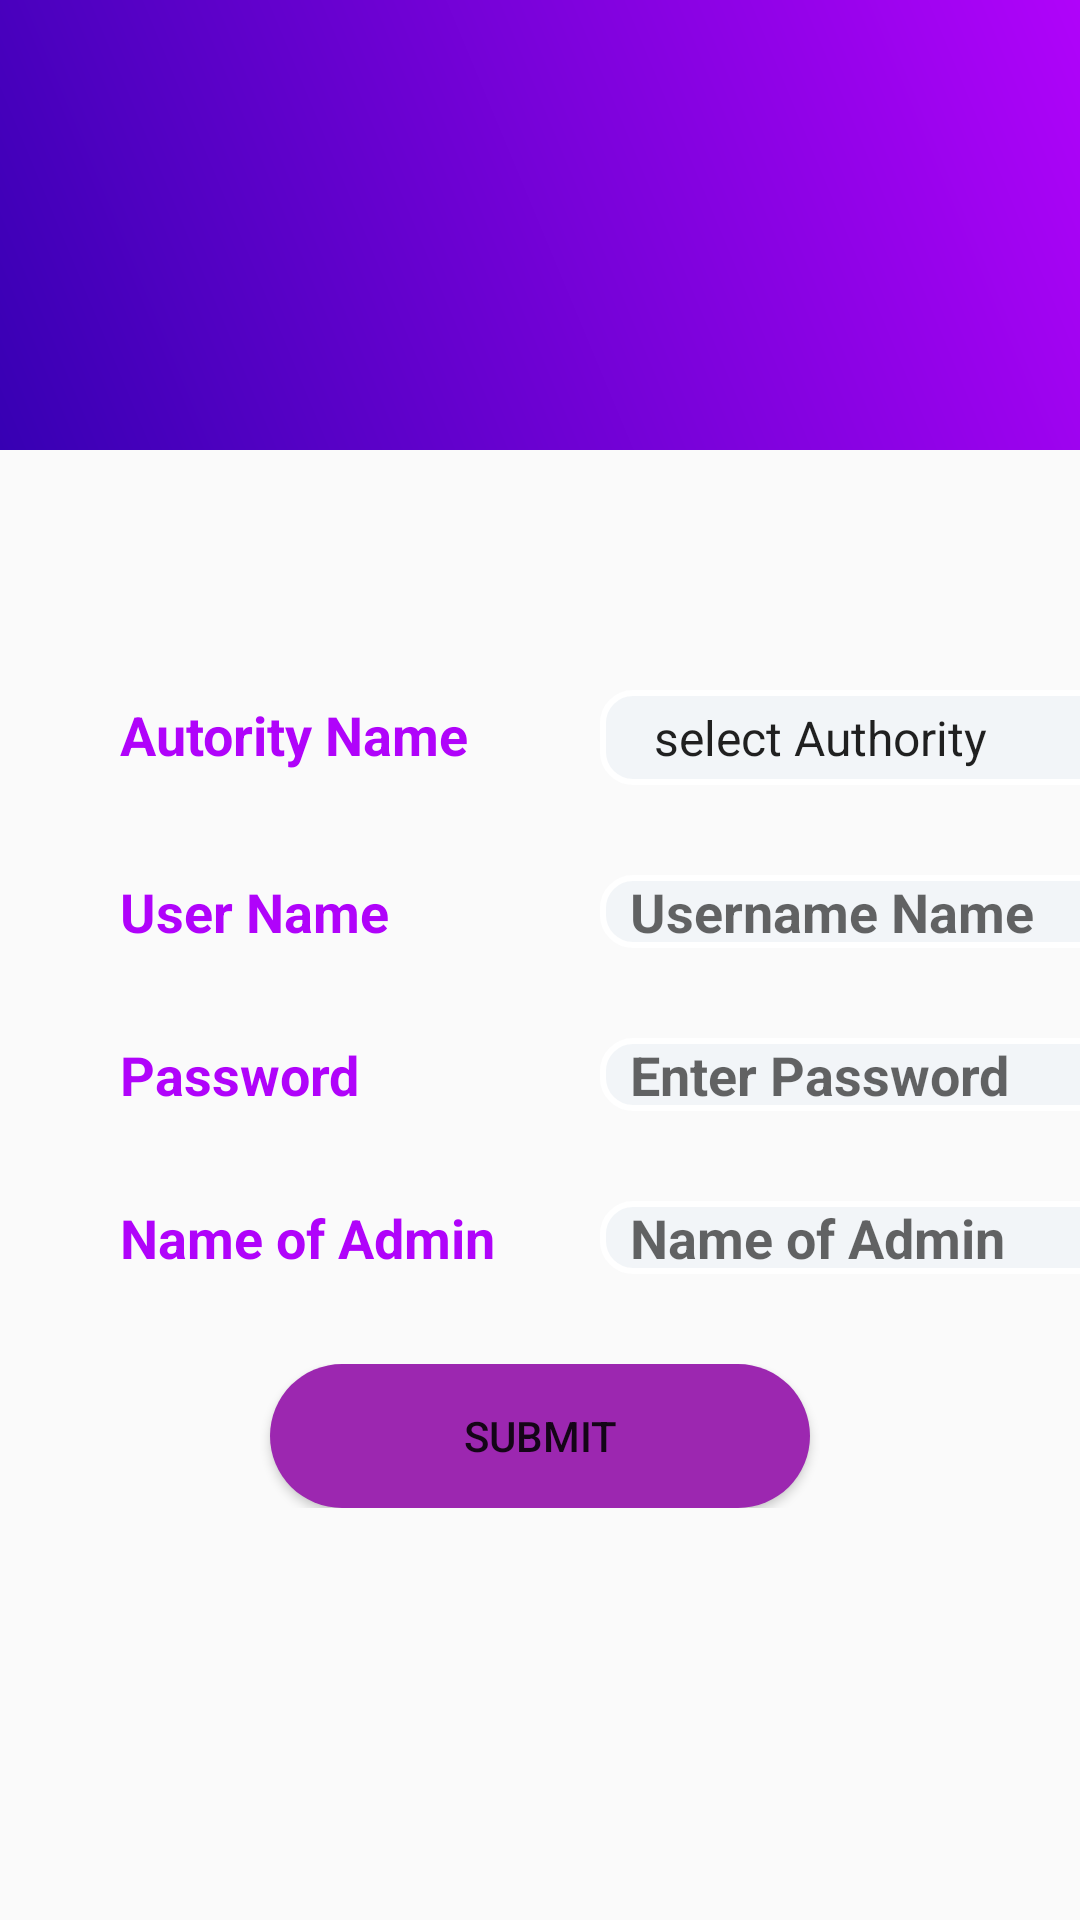

Here is an Android app screen rendered from its layout file. Give the layout XML and the strings, colors and styles it references.
<!-- AndroidManifest.xml: application theme Theme.ReformingKeralaThroughDigitilization. -->
<!-- res/layout/fragment_add_authority.xml -->
<?xml version="1.0" encoding="utf-8"?>
<androidx.constraintlayout.widget.ConstraintLayout xmlns:android="http://schemas.android.com/apk/res/android"
    xmlns:app="http://schemas.android.com/apk/res-auto"
    xmlns:tools="http://schemas.android.com/tools"
    android:layout_width="match_parent"
    android:layout_height="match_parent">

    <LinearLayout
        android:id="@+id/linearLayout"
        android:layout_width="match_parent"
        android:layout_height="150dp"
        android:background="@drawable/gradientbackground"
        tools:ignore="MissingConstraints"
        android:orientation="horizontal" >

        <ImageView
            android:id="@+id/btnback"
            android:layout_width="wrap_content"
            android:layout_height="wrap_content"
            android:src="@drawable/backicon"
            />
    </LinearLayout>

    <LinearLayout
        android:id="@+id/linearLayout2"
        android:layout_width="match_parent"
        android:layout_height="wrap_content"
        android:orientation="horizontal"
        android:layout_marginTop="80dp"
        app:layout_constraintTop_toBottomOf="@+id/linearLayout"
        tools:ignore="MissingConstraints">

        <TextView
            android:id="@+id/pname"
            android:layout_width="150dp"
            android:layout_height="wrap_content"
            android:text="Autority Name "
            android:layout_marginStart="40dp"
            android:textColor="@color/purple_200"
            android:textStyle="bold"
            android:textSize="18sp"
            />


        <Spinner
            android:id="@+id/spinner"
            android:layout_width="174dp"
            android:layout_height="wrap_content"
            android:layout_marginStart="10dp"
            android:paddingStart="10dp"
            android:background="@drawable/styleborder"
            android:entries="@array/category"
            android:padding="5dp"
            android:textColor="@color/black"
            android:textSize="18sp"
            android:textStyle="bold"
            android:spinnerMode="dropdown"/>
    </LinearLayout>



    <LinearLayout
        android:id="@+id/linearLayout3"
        android:layout_width="match_parent"
        android:layout_height="wrap_content"
        android:orientation="horizontal"
        android:layout_marginTop="30dp"
        app:layout_constraintTop_toBottomOf="@+id/linearLayout2"
        tools:ignore="MissingConstraints">

        <TextView
            android:id="@+id/uname"
            android:layout_width="150dp"
            android:layout_height="wrap_content"
            android:text="User Name"
            android:layout_marginStart="40dp"
            android:textColor="@color/purple_200"
            android:textStyle="bold"
            android:textSize="18sp"
            />

        <EditText
            android:id="@+id/usd_txt"
            android:layout_width="174dp"
            android:layout_height="wrap_content"
            android:layout_marginStart="10dp"
            android:background="@drawable/styleborder"
            android:paddingStart="10dp"
            android:hint="Username Name"
            android:textColor="@color/black"
            android:textSize="18sp"
            android:textStyle="bold" />
    </LinearLayout>
    <LinearLayout
        android:id="@+id/linearLayout4"
        android:layout_width="match_parent"
        android:layout_height="wrap_content"
        android:orientation="horizontal"
        android:layout_marginTop="30dp"
        app:layout_constraintTop_toBottomOf="@+id/linearLayout3"
        tools:ignore="MissingConstraints">

        <TextView
            android:id="@+id/pass"
            android:layout_width="150dp"
            android:layout_height="wrap_content"
            android:text="Password"
            android:layout_marginStart="40dp"
            android:textColor="@color/purple_200"
            android:textStyle="bold"
            android:textSize="18sp"
            />
        <EditText
            android:id="@+id/etdpass"
            android:layout_width="174dp"
            android:layout_height="wrap_content"
            android:hint="Enter Password"
            android:textColor="@color/black"
            android:paddingStart="10dp"
            android:background="@drawable/styleborder"
            android:layout_marginStart="10dp"
            android:inputType="textPassword"
            android:textStyle="bold"
            android:textSize="18sp"
            />
    </LinearLayout>
    <LinearLayout
        android:id="@+id/linearLayout5"
        android:layout_width="match_parent"
        android:layout_height="wrap_content"
        android:orientation="horizontal"
        android:layout_marginTop="30dp"
        app:layout_constraintTop_toBottomOf="@+id/linearLayout4"
        tools:ignore="MissingConstraints">

        <TextView
            android:id="@+id/name"
            android:layout_width="150dp"
            android:layout_height="wrap_content"
            android:text="Name of Admin"
            android:layout_marginStart="40dp"
            android:textColor="@color/purple_200"
            android:textStyle="bold"
            android:textSize="18sp"
            />
        <EditText
            android:id="@+id/adm_pan"
            android:layout_width="174dp"
            android:layout_height="wrap_content"
            android:hint="Name of Admin"
            android:textColor="@color/black"
            android:paddingStart="10dp"
            android:background="@drawable/styleborder"
            android:layout_marginStart="10dp"
            android:textStyle="bold"
            android:textSize="18sp"
            />
    </LinearLayout>

    <LinearLayout
        android:id="@+id/linearLayout6"
        android:layout_width="match_parent"
        android:layout_height="wrap_content"
        android:orientation="horizontal"
        android:layout_marginTop="30dp"
        app:layout_constraintTop_toBottomOf="@+id/linearLayout5"
        tools:ignore="MissingConstraints"
        android:gravity="center">

        <Button
            android:id="@+id/btnsubmit"
            android:layout_width="180dp"
            android:layout_height="wrap_content"
            android:text="Submit"
            android:background="@drawable/background_button"
            android:gravity="center"/>

    </LinearLayout>



</androidx.constraintlayout.widget.ConstraintLayout>
<!-- resources referenced by this layout -->
<resources>
  <string-array name="category">
          <item>select Authority</item>
          <item>Village</item>
          <item>Panchayath</item>
      </string-array>
  <color name="black">#FF000000</color>
  <color name="purple_200">#B003FA</color>
  <!-- drawable background_button (drawable) -->
  <?xml version="1.0" encoding="utf-8"?>
  <shape xmlns:android="http://schemas.android.com/apk/res/android" android:shape="rectangle">
      <solid android:color="#9C27B0"/>
      <corners android:radius="50dp"/>
  </shape>
  <!-- drawable gradientbackground (drawable) -->
  <?xml version="1.0" encoding="utf-8"?>
  <shape xmlns:android="http://schemas.android.com/apk/res/android">
      <gradient android:angle="45"
          android:startColor="@color/purple_700"
          android:endColor="@color/purple_200"
          />
  
  </shape>
  <!-- drawable styleborder (drawable) -->
  <?xml version="1.0" encoding="utf-8"?>
  <shape xmlns:android="http://schemas.android.com/apk/res/android"
      android:shape="rectangle">
      <stroke
          android:width="2dp"
          android:color="@color/white"
          />
      <corners android:radius="10dp"/>
      <solid android:color="@color/lightWhite"/>
  
  </shape>
  <style name="Theme.ReformingKeralaThroughDigitilization." parent="Theme.AppCompat.Light.DarkActionBar">
          <item name="windowActionBar">false</item>
          <item name="windowNoTitle">true</item>
          <item name="android:windowFullscreen">true</item>
      </style>
  <color name="purple_700">#FF3700B3</color>
  <color name="white">#FFFFFFFF</color>
  <color name="lightWhite">#f2f5f8</color>
</resources>
